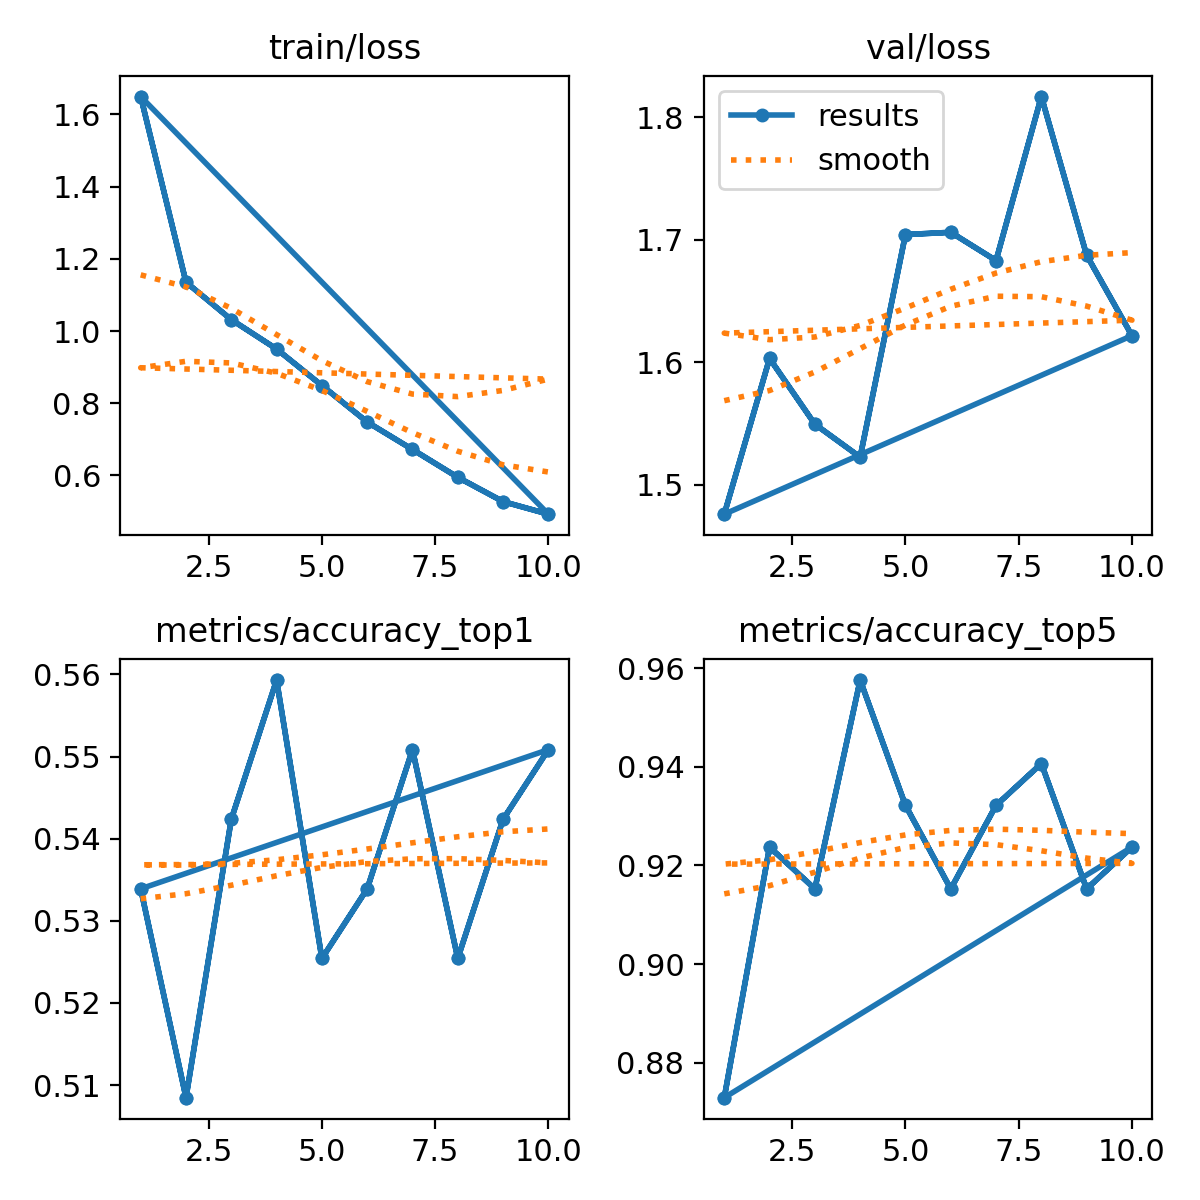

The data file committed next to this chart (first rows):
epoch, time, train/loss, metrics/accuracy_top1, metrics/accuracy_top5, val/loss, lr/pg0, lr/pg1, lr/pg2
1, 286.4, 1.649, 0.5339, 0.8729, 1.476, 0.0002553, 0.0002553, 0.0002553
2, 568.6, 1.135, 0.5085, 0.9237, 1.603, 0.000461, 0.000461, 0.000461
3, 855.7, 1.032, 0.5424, 0.9153, 1.549, 0.0006159, 0.0006159, 0.0006159
4, 1109, 0.9502, 0.5593, 0.9576, 1.522, 0.0005406, 0.0005406, 0.0005406
5, 1356, 0.8491, 0.5254, 0.9322, 1.704, 0.0004645, 0.0004645, 0.0004645
6, 1609, 0.748, 0.5339, 0.9153, 1.706, 0.0003883, 0.0003883, 0.0003883
7, 1870, 0.6719, 0.5508, 0.9322, 1.683, 0.0003122, 0.0003122, 0.0003122
8, 2126, 0.5949, 0.5254, 0.9407, 1.817, 0.0002361, 0.0002361, 0.0002361
9, 2389, 0.5276, 0.5424, 0.9153, 1.687, 0.00016, 0.00016, 0.00016
10, 2644, 0.4928, 0.5508, 0.9237, 1.622, 8.3821e-05, 8.3821e-05, 8.3821e-05
1, 273.8, 1.649, 0.5339, 0.8729, 1.476, 0.0002553, 0.0002553, 0.0002553
2, 530.6, 1.135, 0.5085, 0.9237, 1.603, 0.000461, 0.000461, 0.000461
3, 787.2, 1.032, 0.5424, 0.9153, 1.549, 0.0006159, 0.0006159, 0.0006159
4, 1051, 0.9502, 0.5593, 0.9576, 1.522, 0.0005406, 0.0005406, 0.0005406
5, 1313, 0.8491, 0.5254, 0.9322, 1.704, 0.0004645, 0.0004645, 0.0004645
6, 1577, 0.748, 0.5339, 0.9153, 1.706, 0.0003883, 0.0003883, 0.0003883
7, 1835, 0.6719, 0.5508, 0.9322, 1.683, 0.0003122, 0.0003122, 0.0003122
8, 2092, 0.5949, 0.5254, 0.9407, 1.817, 0.0002361, 0.0002361, 0.0002361
9, 2350, 0.5276, 0.5424, 0.9153, 1.687, 0.00016, 0.00016, 0.00016
10, 2605, 0.4928, 0.5508, 0.9237, 1.622, 8.3821e-05, 8.3821e-05, 8.3821e-05
